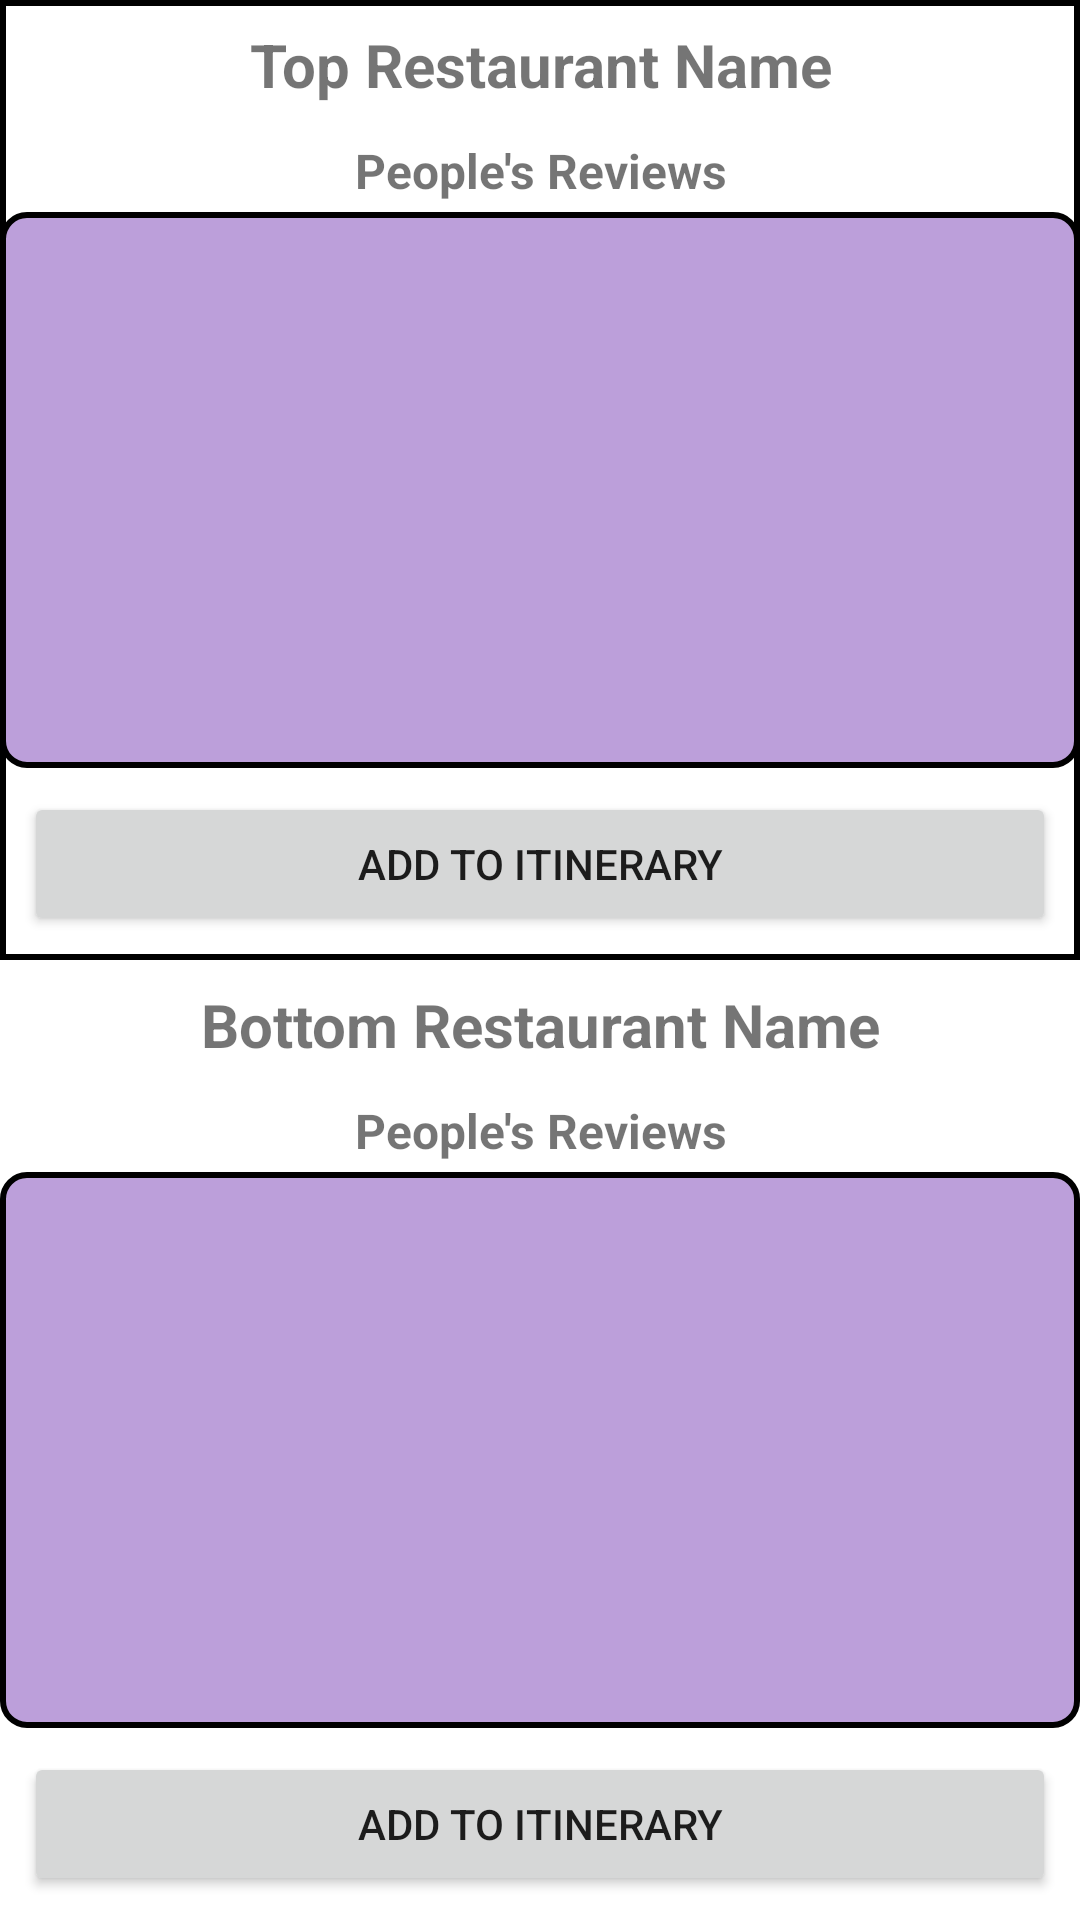

This screen was rendered from an Android layout file. Write that file and the resources it references.
<!-- AndroidManifest.xml: application theme Theme.WaypointJournalOSM -->
<!-- res/layout/compare_reviews_layout.xml -->
<?xml version="1.0" encoding="utf-8"?>
<androidx.constraintlayout.widget.ConstraintLayout
    xmlns:android="http://schemas.android.com/apk/res/android"
    xmlns:app="http://schemas.android.com/apk/res-auto"
    android:layout_width="match_parent"
    android:layout_height="match_parent">

    
    <LinearLayout
        android:id="@+id/topReviewRestaurant"
        android:layout_width="0dp"
        android:layout_height="0dp"
        android:orientation="vertical"
        app:layout_constraintTop_toTopOf="parent"
        app:layout_constraintBottom_toTopOf="@id/bottomReviewRestaurant"
        app:layout_constraintHeight_percent="0.5"
        app:layout_constraintStart_toStartOf="parent"
        app:layout_constraintEnd_toEndOf="parent"
        android:background="@drawable/border_straight">

        <TextView
            android:id="@+id/topReviewRestaurantName"
            android:layout_width="match_parent"
            android:layout_height="wrap_content"
            android:gravity="center_horizontal"
            android:text="Top Restaurant Name"
            android:textSize="20sp"
            android:textStyle="bold"
            android:padding="8dp" />
        <TextView
            android:layout_width="match_parent"
            android:layout_height="wrap_content"
            android:gravity="center_horizontal"
            android:text="People's Reviews"
            android:textSize="16sp"
            android:textStyle="bold"
            android:padding="3dp" />

        
        <androidx.viewpager2.widget.ViewPager2
            android:id="@+id/topReviewsViewPager"
            android:layout_width="match_parent"
            android:layout_height="match_parent"
            android:layout_weight="1"
            android:padding="8dp"
            android:background="@drawable/border_transparent"/>

        <Button
            android:id="@+id/topReviewOption"
            android:layout_width="match_parent"
            android:layout_height="wrap_content"
            android:text="Add to Itinerary"
            android:layout_margin="8dp" />
    </LinearLayout>

    
    <LinearLayout
        android:id="@+id/bottomReviewRestaurant"
        android:layout_width="0dp"
        android:layout_height="0dp"
        android:orientation="vertical"
        app:layout_constraintTop_toBottomOf="@id/topReviewRestaurant"
        app:layout_constraintBottom_toBottomOf="parent"
        app:layout_constraintHeight_percent="0.5"
        app:layout_constraintStart_toStartOf="parent"
        app:layout_constraintEnd_toEndOf="parent">

        <TextView
            android:id="@+id/bottomReviewRestaurantName"
            android:layout_width="match_parent"
            android:layout_height="wrap_content"
            android:gravity="center_horizontal"
            android:text="Bottom Restaurant Name"
            android:textSize="20sp"
            android:textStyle="bold"
            android:padding="8dp" />
        <TextView
            android:layout_width="match_parent"
            android:layout_height="wrap_content"
            android:gravity="center_horizontal"
            android:text="People's Reviews"
            android:textSize="16sp"
            android:textStyle="bold"
            android:padding="3dp" />

        
        <androidx.viewpager2.widget.ViewPager2
            android:id="@+id/bottomReviewsViewPager"
            android:layout_width="match_parent"
            android:layout_height="match_parent"
            android:layout_weight="1"
            android:padding="8dp"
            android:background="@drawable/border_transparent"/>

        <Button
            android:id="@+id/bottomReviewOption"
            android:layout_width="match_parent"
            android:layout_height="wrap_content"
            android:text="Add to Itinerary"
            android:layout_margin="8dp" />
    </LinearLayout>

</androidx.constraintlayout.widget.ConstraintLayout>
<!-- resources referenced by this layout -->
<resources>
  <!-- drawable border_straight (drawable) -->
  <?xml version="1.0" encoding="utf-8"?>
  <shape xmlns:android="http://schemas.android.com/apk/res/android">
      <solid android:color="@android:color/white" /> 
  
      <stroke android:color="#000000" android:width="2dp" />  
  </shape>
  <!-- drawable border_transparent (drawable) -->
  <?xml version="1.0" encoding="utf-8"?>
  <shape xmlns:android="http://schemas.android.com/apk/res/android">
      <solid android:color="#604f009e" /> 
      <corners android:radius="8dp" />  
      <stroke android:color="#000000" android:width="2dp" />  
  </shape>
  <style name="Theme.WaypointJournalOSM" parent="Theme.MaterialComponents.DayNight.DarkActionBar">
          
          <item name="colorPrimary">@color/purple_500</item>
          <item name="colorPrimaryDark">@color/purple_700</item>
          <item name="colorAccent">@color/teal_200</item>
      </style>
  <!-- not gathered from this repository: default colours our renderer supplied (Android Studio template values) -->
  <color name="purple_500">#FF6200EE</color>
  <color name="purple_700">#FF3700B3</color>
  <color name="teal_200">#FF03DAC5</color>
</resources>
